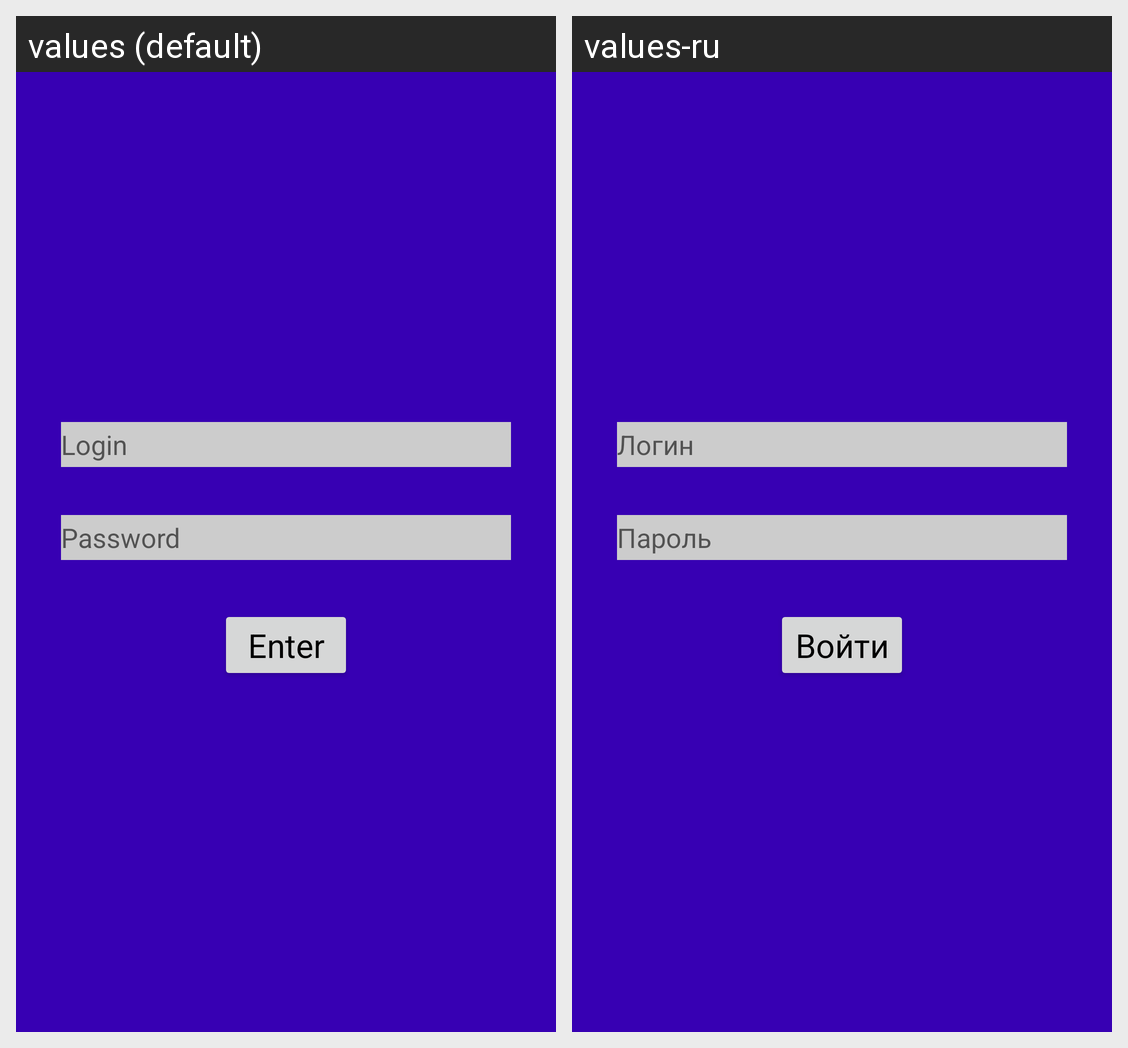

Strings drawn on this Android screen and how each of the app's shown locales translates them:
Android screen res/layout/fragment_auth.xml rendered under 2 locales, left to right: values (default), values-ru. Device: Nexus 5 (rendered at 1080×1920; each locale shown at half size, 540×960, under a caption strip naming it); theme Theme.Nmedia.
Strings drawn on this screen, with the default value and each locale's value (text and hints the layout hard-codes, and strings that could not be matched under every locale, appear in the picture but are not listed):

login
  values: Login
  values-ru: Логин

password
  values: Password
  values-ru: Пароль

enter_password
  values: Enter
  values-ru: Войти
